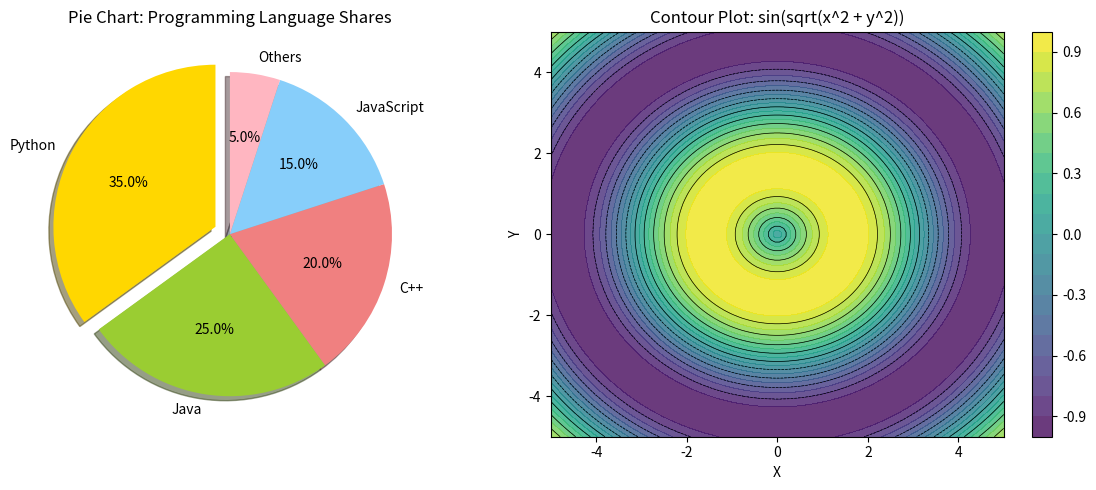

Recreate this plot in Python.
import numpy as np
import matplotlib.pyplot as plt

# Sample data for pie chart: market shares or categories
labels = ['Python', 'Java', 'C++', 'JavaScript', 'Others']
sizes = [35, 25, 20, 15, 5]
colors = ['gold', 'yellowgreen', 'lightcoral', 'lightskyblue', 'lightpink']
explode = (0.1, 0, 0, 0, 0)  # Explode first slice

# Sample data for contour: 2D function Z = sin(sqrt(x^2 + y^2))
x = np.linspace(-5, 5, 100)
y = np.linspace(-5, 5, 100)
X, Y = np.meshgrid(x, y)
Z = np.sin(np.sqrt(X**2 + Y**2))

# Create subplots: pie on left, contour on right
fig, (ax1, ax2) = plt.subplots(1, 2, figsize=(12, 5))

# Pie chart on ax1
wedges, texts, autotexts = ax1.pie(sizes, explode=explode, labels=labels, colors=colors, autopct='%1.1f%%',
                                   shadow=True, startangle=90)
ax1.set_title('Pie Chart: Programming Language Shares')

# Contour plot on ax2 (filled)
contour = ax2.contourf(X, Y, Z, levels=20, cmap='viridis', alpha=0.8)
ax2.contour(X, Y, Z, levels=10, colors='black', linewidths=0.5)  # Contour lines
plt.colorbar(contour, ax=ax2)
ax2.set_title('Contour Plot: sin(sqrt(x^2 + y^2))')
ax2.set_xlabel('X')
ax2.set_ylabel('Y')

plt.tight_layout()
plt.show()
print("Pie chart and contour plot displayed successfully!")
